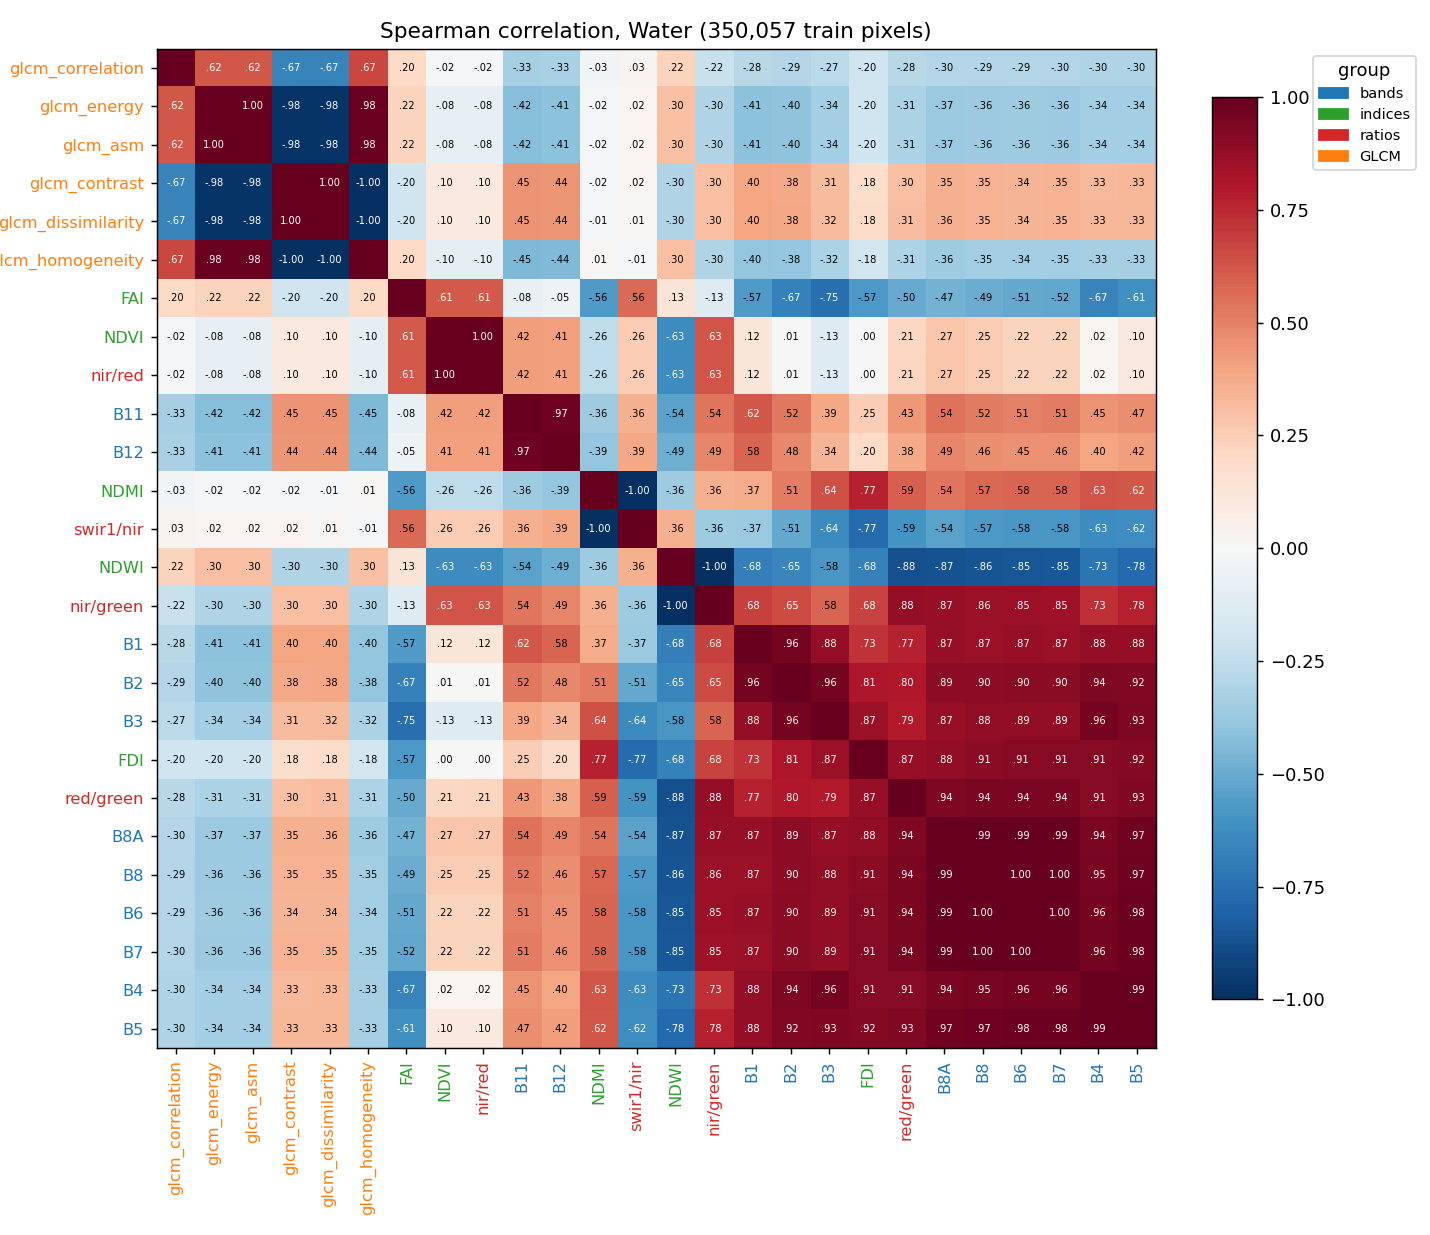

Data behind this chart, as committed beside it:
, B1, B2, B3, B4, B5, B6, B7, B8, B8A, B11, B12, NDVI, NDWI, FAI, FDI, NDMI, red/green, nir/red, nir/green, swir1/nir, glcm_contrast, glcm_dissimilarity, glcm_homogeneity
B1, 1.0, 0.9578, 0.8815, 0.8789, 0.8777, 0.8678, 0.8664, 0.8664, 0.8698, 0.624, 0.5828, 0.1189, -0.6834, -0.5675, 0.7264, 0.3743, 0.7683, 0.1191, 0.6834, -0.3742, 0.3954, 0.3965, -0.3977
B2, 0.9578, 1.0, 0.9598, 0.9356, 0.9242, 0.8989, 0.8992, 0.8983, 0.8918, 0.5239, 0.4797, 0.005999, -0.6492, -0.6725, 0.8124, 0.5104, 0.8007, 0.006195, 0.6492, -0.5103, 0.3818, 0.3834, -0.3848
B3, 0.8815, 0.9598, 1.0, 0.9562, 0.9341, 0.8877, 0.8889, 0.8834, 0.8702, 0.3856, 0.3403, -0.1267, -0.58, -0.7517, 0.8662, 0.6368, 0.7938, -0.1265, 0.58, -0.6367, 0.3145, 0.3166, -0.3182
B4, 0.8789, 0.9356, 0.9562, 1.0, 0.9929, 0.9583, 0.9594, 0.9526, 0.9421, 0.4469, 0.3971, 0.02062, -0.7286, -0.6691, 0.9102, 0.6308, 0.9106, 0.02082, 0.7286, -0.6307, 0.3271, 0.3291, -0.3307
B5, 0.8777, 0.9242, 0.9341, 0.9929, 1.0, 0.979, 0.9797, 0.9735, 0.9658, 0.4685, 0.4169, 0.09523, -0.7773, -0.6144, 0.9161, 0.6184, 0.9291, 0.09544, 0.7774, -0.6183, 0.3298, 0.3316, -0.3332
B6, 0.8678, 0.8989, 0.8877, 0.9583, 0.979, 1.0, 0.9983, 0.9966, 0.9944, 0.5075, 0.4533, 0.2244, -0.8517, -0.513, 0.9096, 0.5809, 0.9431, 0.2246, 0.8518, -0.5808, 0.3414, 0.3429, -0.3442
B7, 0.8664, 0.8992, 0.8889, 0.9594, 0.9797, 0.9983, 1.0, 0.9963, 0.9945, 0.5097, 0.4559, 0.2202, -0.849, -0.5165, 0.9078, 0.5797, 0.9433, 0.2204, 0.8491, -0.5796, 0.3451, 0.3467, -0.348
B8, 0.8664, 0.8983, 0.8834, 0.9526, 0.9735, 0.9966, 0.9963, 1.0, 0.9949, 0.5188, 0.4646, 0.2502, -0.8638, -0.494, 0.9055, 0.5718, 0.9408, 0.2504, 0.8638, -0.5717, 0.3455, 0.347, -0.3482
B8A, 0.8698, 0.8918, 0.8702, 0.9421, 0.9658, 0.9944, 0.9945, 0.9949, 1.0, 0.5427, 0.4894, 0.2748, -0.8722, -0.4736, 0.8837, 0.5377, 0.9371, 0.275, 0.8722, -0.5376, 0.3543, 0.3557, -0.357
B11, 0.624, 0.5239, 0.3856, 0.4469, 0.4685, 0.5075, 0.5097, 0.5188, 0.5427, 1.0, 0.9734, 0.4213, -0.5356, -0.07679, 0.2462, -0.3579, 0.4305, 0.4214, 0.5356, 0.358, 0.4468, 0.4466, -0.4468
B12, 0.5828, 0.4797, 0.3403, 0.3971, 0.4169, 0.4533, 0.4559, 0.4646, 0.4894, 0.9734, 1.0, 0.4098, -0.4888, -0.04702, 0.1953, -0.3899, 0.3789, 0.41, 0.4888, 0.39, 0.438, 0.4379, -0.4382
NDVI, 0.1189, 0.005999, -0.1267, 0.02062, 0.09523, 0.2244, 0.2202, 0.2502, 0.2748, 0.4213, 0.4098, 1.0, -0.6276, 0.6124, 0.002762, -0.2554, 0.2109, 1, 0.6276, 0.2554, 0.09919, 0.0975, -0.09654
NDWI, -0.6834, -0.6492, -0.58, -0.7286, -0.7773, -0.8517, -0.849, -0.8638, -0.8722, -0.5356, -0.4888, -0.6276, 1.0, 0.1284, -0.675, -0.3556, -0.8774, -0.6278, -1, 0.3556, -0.2992, -0.2996, 0.3001
FAI, -0.5675, -0.6725, -0.7517, -0.6691, -0.6144, -0.513, -0.5165, -0.494, -0.4736, -0.07679, -0.04702, 0.6124, 0.1284, 1.0, -0.5714, -0.5627, -0.5049, 0.6122, -0.1284, 0.5626, -0.1982, -0.2005, 0.2021
FDI, 0.7264, 0.8124, 0.8662, 0.9102, 0.9161, 0.9096, 0.9078, 0.9055, 0.8837, 0.2462, 0.1953, 0.002762, -0.675, -0.5714, 1.0, 0.7723, 0.8679, 0.002954, 0.6751, -0.7722, 0.1793, 0.181, -0.1822
NDMI, 0.3743, 0.5104, 0.6368, 0.6308, 0.6184, 0.5809, 0.5797, 0.5718, 0.5377, -0.3579, -0.3899, -0.2554, -0.3556, -0.5627, 0.7723, 1.0, 0.5942, -0.2554, 0.3556, -1, -0.01626, -0.01432, 0.01314
red/green, 0.7683, 0.8007, 0.7938, 0.9106, 0.9291, 0.9431, 0.9433, 0.9408, 0.9371, 0.4305, 0.3789, 0.2109, -0.8774, -0.5049, 0.8679, 0.5942, 1.0, 0.2111, 0.8774, -0.5941, 0.3037, 0.3053, -0.3065
nir/red, 0.1191, 0.006195, -0.1265, 0.02082, 0.09544, 0.2246, 0.2204, 0.2504, 0.275, 0.4214, 0.41, 1, -0.6278, 0.6122, 0.002954, -0.2554, 0.2111, 1.0, 0.6278, 0.2553, 0.09928, 0.09759, -0.09663
nir/green, 0.6834, 0.6492, 0.58, 0.7286, 0.7774, 0.8518, 0.8491, 0.8638, 0.8722, 0.5356, 0.4888, 0.6276, -1, -0.1284, 0.6751, 0.3556, 0.8774, 0.6278, 1.0, -0.3556, 0.2992, 0.2996, -0.3001
swir1/nir, -0.3742, -0.5103, -0.6367, -0.6307, -0.6183, -0.5808, -0.5796, -0.5717, -0.5376, 0.358, 0.39, 0.2554, 0.3556, 0.5626, -0.7722, -1, -0.5941, 0.2553, -0.3556, 1.0, 0.01631, 0.01438, -0.01319
glcm_contrast, 0.3954, 0.3818, 0.3145, 0.3271, 0.3298, 0.3414, 0.3451, 0.3455, 0.3543, 0.4468, 0.438, 0.09919, -0.2992, -0.1982, 0.1793, -0.01626, 0.3037, 0.09928, 0.2992, 0.01631, 1.0, 0.9996, -0.9991
glcm_dissimilarity, 0.3965, 0.3834, 0.3166, 0.3291, 0.3316, 0.3429, 0.3467, 0.347, 0.3557, 0.4466, 0.4379, 0.0975, -0.2996, -0.2005, 0.181, -0.01432, 0.3053, 0.09759, 0.2996, 0.01438, 0.9996, 1.0, -0.9998
glcm_homogeneity, -0.3977, -0.3848, -0.3182, -0.3307, -0.3332, -0.3442, -0.348, -0.3482, -0.357, -0.4468, -0.4382, -0.09654, 0.3001, 0.2021, -0.1822, 0.01314, -0.3065, -0.09663, -0.3001, -0.01319, -0.9991, -0.9998, 1.0
glcm_energy, -0.4063, -0.3989, -0.3361, -0.3389, -0.3415, -0.3562, -0.3596, -0.3599, -0.3675, -0.4228, -0.4129, -0.07883, 0.3004, 0.2236, -0.203, -0.02294, -0.3149, -0.07893, -0.3004, 0.02289, -0.9827, -0.9838, 0.9846
glcm_correlation, -0.2808, -0.2944, -0.2697, -0.3009, -0.2974, -0.2913, -0.2956, -0.2923, -0.2956, -0.3335, -0.3263, -0.01848, 0.2231, 0.1966, -0.2018, -0.02537, -0.2786, -0.01857, -0.2231, 0.02531, -0.6683, -0.6695, 0.6706
glcm_asm, -0.4063, -0.3989, -0.3361, -0.3389, -0.3415, -0.3562, -0.3596, -0.3599, -0.3675, -0.4228, -0.4129, -0.07883, 0.3004, 0.2236, -0.203, -0.02294, -0.3149, -0.07893, -0.3004, 0.02289, -0.9827, -0.9838, 0.9846
